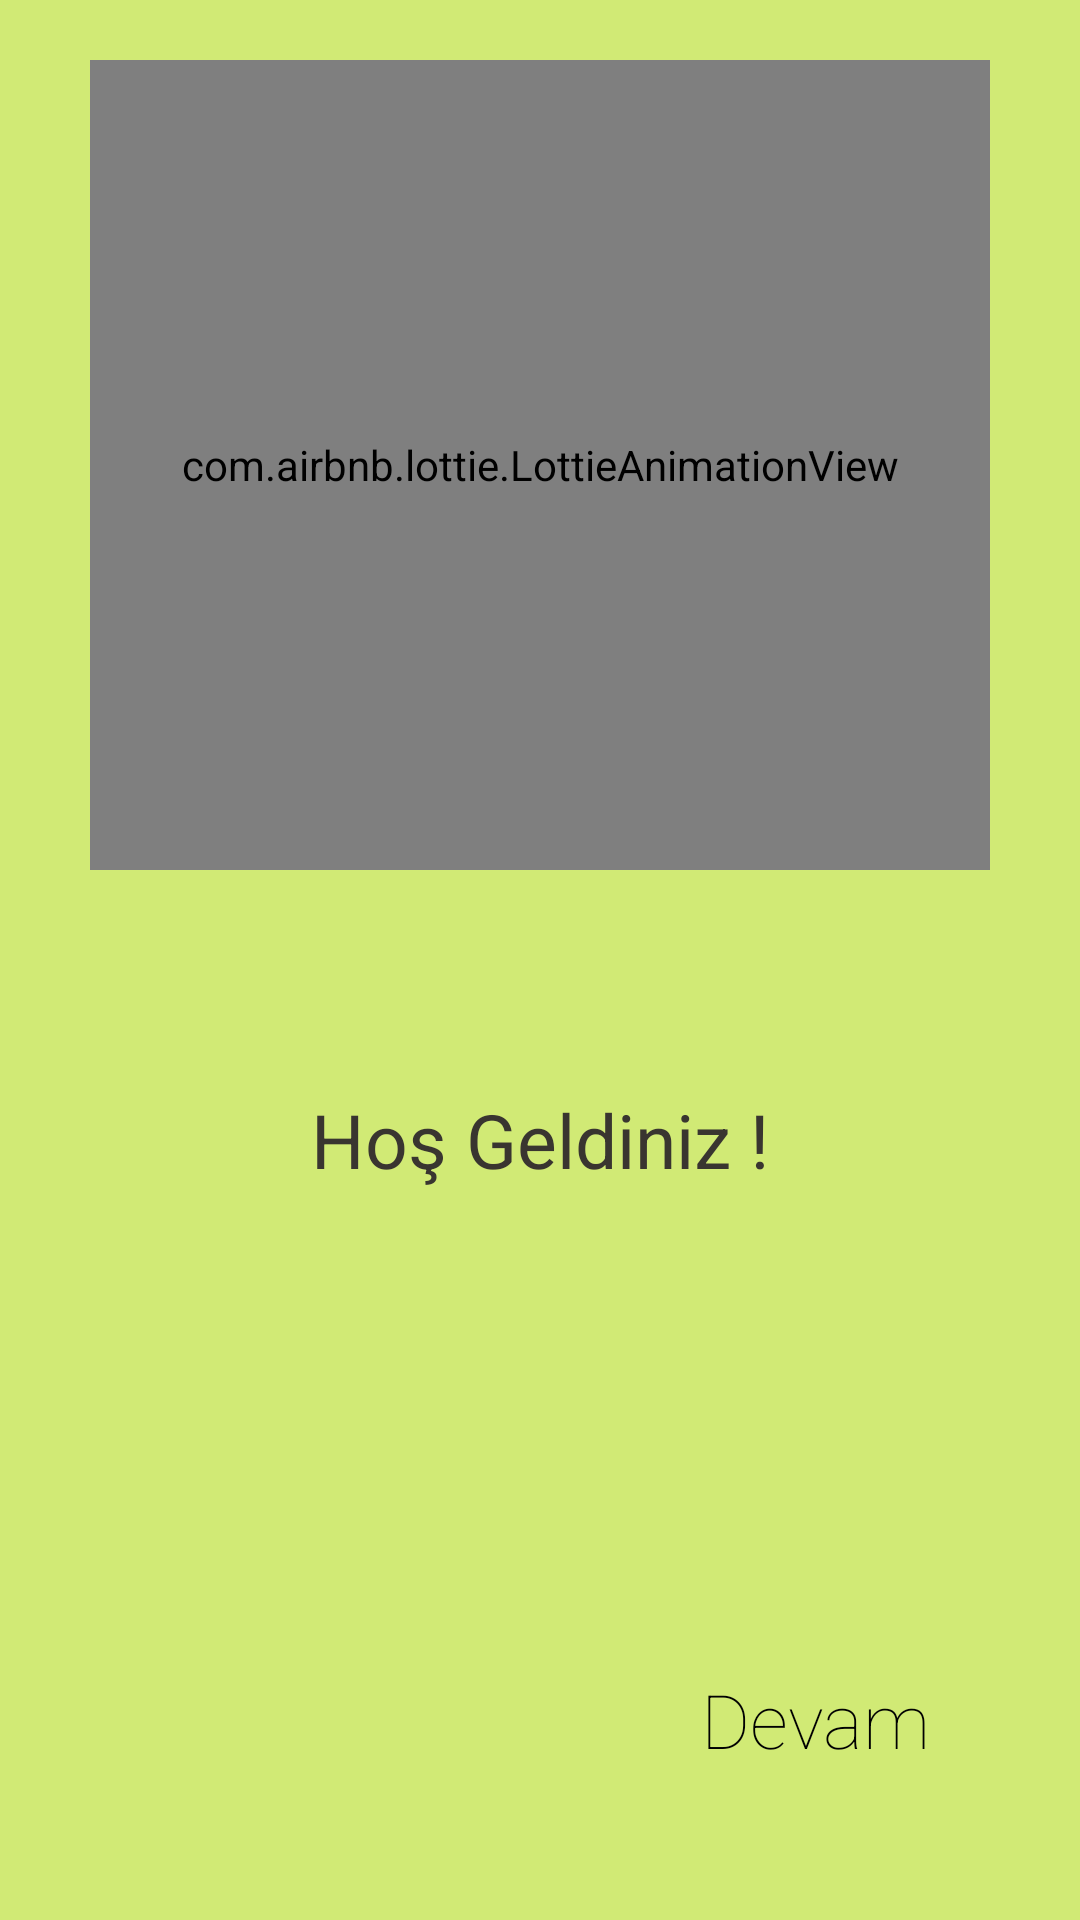

Layout XML and referenced resources for this Android screen:
<!-- AndroidManifest.xml: application theme Theme.Denemelik -->
<!-- res/layout/fragment_first_screen.xml -->
<?xml version="1.0" encoding="utf-8"?>
<androidx.constraintlayout.widget.ConstraintLayout xmlns:android="http://schemas.android.com/apk/res/android"
    xmlns:app="http://schemas.android.com/apk/res-auto"
    xmlns:tools="http://schemas.android.com/tools"
    android:layout_width="match_parent"
    android:layout_height="match_parent"
    android:background="#D1EA75"
    tools:context=".onboarding.screens.FirstScreen">

    <com.airbnb.lottie.LottieAnimationView
        android:layout_width="300dp"
        android:layout_height="270dp"
        app:layout_constraintLeft_toLeftOf="parent"
        app:layout_constraintRight_toRightOf="parent"
        app:layout_constraintTop_toTopOf="parent"
        android:layout_margin="20dp"
        app:lottie_rawRes="@raw/anim_hi"
        app:lottie_autoPlay="true"
        app:lottie_loop="true"
        />

    <TextView
        android:id="@+id/textTitle"
        android:layout_width="300dp"
        android:layout_height="150dp"
        android:gravity="center"
        android:text="@string/firstFragmentText"
        android:textColor="#393530"
        android:textSize="25sp"
        android:textStyle="bold"
        android:fontFamily="sans-serif-thin"
        android:layout_marginTop="120dp"
        app:layout_constraintBottom_toBottomOf="parent"
        app:layout_constraintEnd_toEndOf="parent"
        app:layout_constraintHorizontal_bias="0.5"
        app:layout_constraintStart_toStartOf="parent"
        app:layout_constraintTop_toTopOf="parent" />

    <TextView
        android:id="@+id/textNext1"
        android:layout_width="wrap_content"
        android:layout_height="wrap_content"
        android:layout_marginEnd="50dp"
        android:layout_marginBottom="50dp"
        android:text="@string/next"
        android:textSize="25sp"
        android:textColor="@color/black"
        app:layout_constraintBottom_toBottomOf="parent"
        app:layout_constraintEnd_toEndOf="parent"
        app:layout_constraintLeft_toLeftOf="parent"
        android:fontFamily="sans-serif-thin"/>

</androidx.constraintlayout.widget.ConstraintLayout>
<!-- resources referenced by this layout -->
<resources>
  <color name="black">#FF000000</color>
  <string name="firstFragmentText">Hoş Geldiniz !</string>
  <string name="next">Devam</string>
  <style name="Theme.Denemelik" parent="Theme.MaterialComponents.DayNight.NoActionBar">
          
          <item name="colorPrimary">@color/purple_500</item>
          <item name="colorPrimaryVariant">@color/purple_700</item>
          <item name="colorOnPrimary">@color/white</item>
          
          <item name="colorSecondary">@color/teal_200</item>
          <item name="colorSecondaryVariant">@color/teal_700</item>
          <item name="colorOnSecondary">@color/black</item>
          
          <item name="android:statusBarColor" tools:targetApi="l">?attr/colorPrimaryVariant</item>
          
      </style>
  <color name="purple_500">#FF6200EE</color>
  <color name="purple_700">#FF3700B3</color>
  <color name="white">#FFFFFFFF</color>
  <color name="teal_200">#FF03DAC5</color>
  <color name="teal_700">#FF018786</color>
</resources>
